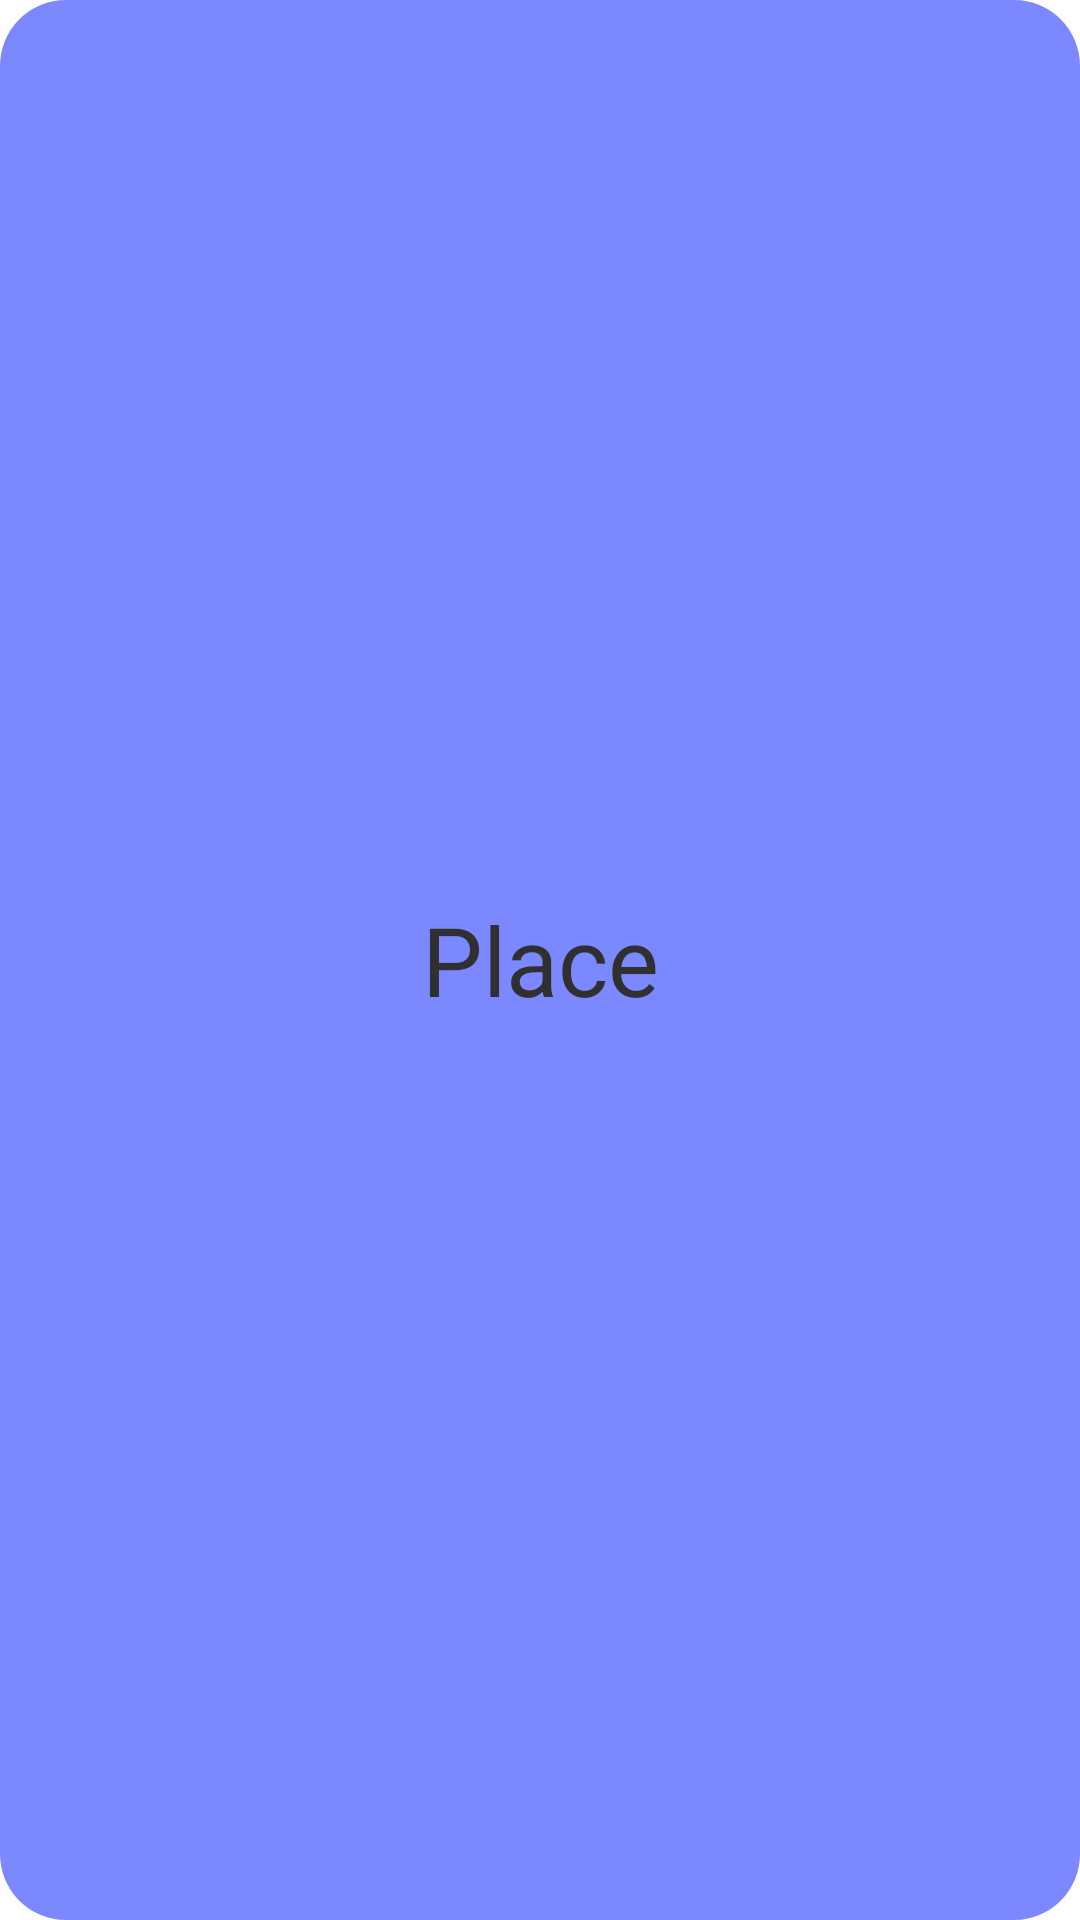

Android layout source for this screen:
<!-- AndroidManifest.xml: application theme Theme.GoTrainey -->
<!-- res/layout/seat.xml -->
<?xml version="1.0" encoding="utf-8"?>
<FrameLayout xmlns:android="http://schemas.android.com/apk/res/android"
    android:background="@drawable/rounded_corners"
    android:backgroundTint="#7B88FF"
    android:layout_margin="7dp"
    android:layout_width="match_parent"
    android:layout_height="wrap_content">

    <TextView
        android:id="@+id/seatName"
        android:layout_width="match_parent"
        android:layout_height="match_parent"
        android:gravity="center"
        android:text="Place"
        android:textColor="#303030"
        android:padding="10dp"
        android:textSize="32dp" />

</FrameLayout>
<!-- resources referenced by this layout -->
<resources>
  <!-- drawable rounded_corners (drawable) -->
  <?xml version="1.0" encoding="utf-8"?>
  <shape xmlns:android="http://schemas.android.com/apk/res/android"
      android:shape="rectangle">
      <corners android:radius="22dp"/>
  </shape>
  <style name="Theme.GoTrainey" parent="Theme.MaterialComponents.DayNight.DarkActionBar">
          
          <item name="colorPrimary">@color/purple_500</item>
          <item name="colorPrimaryVariant">@color/purple_700</item>
          <item name="colorOnPrimary">@color/white</item>
          
          <item name="colorSecondary">@color/teal_200</item>
          <item name="colorSecondaryVariant">@color/teal_700</item>
          <item name="colorOnSecondary">@color/black</item>
          
          <item name="android:statusBarColor">?attr/colorPrimaryVariant</item>
          
      </style>
  <!-- not gathered from this repository: default colours our renderer supplied (Android Studio template values) -->
  <color name="purple_500">#FF6200EE</color>
  <color name="purple_700">#FF3700B3</color>
  <color name="teal_200">#FF03DAC5</color>
  <color name="teal_700">#FF018786</color>
  <color name="black">#FF000000</color>
  <color name="white">#FFFFFFFF</color>
</resources>
